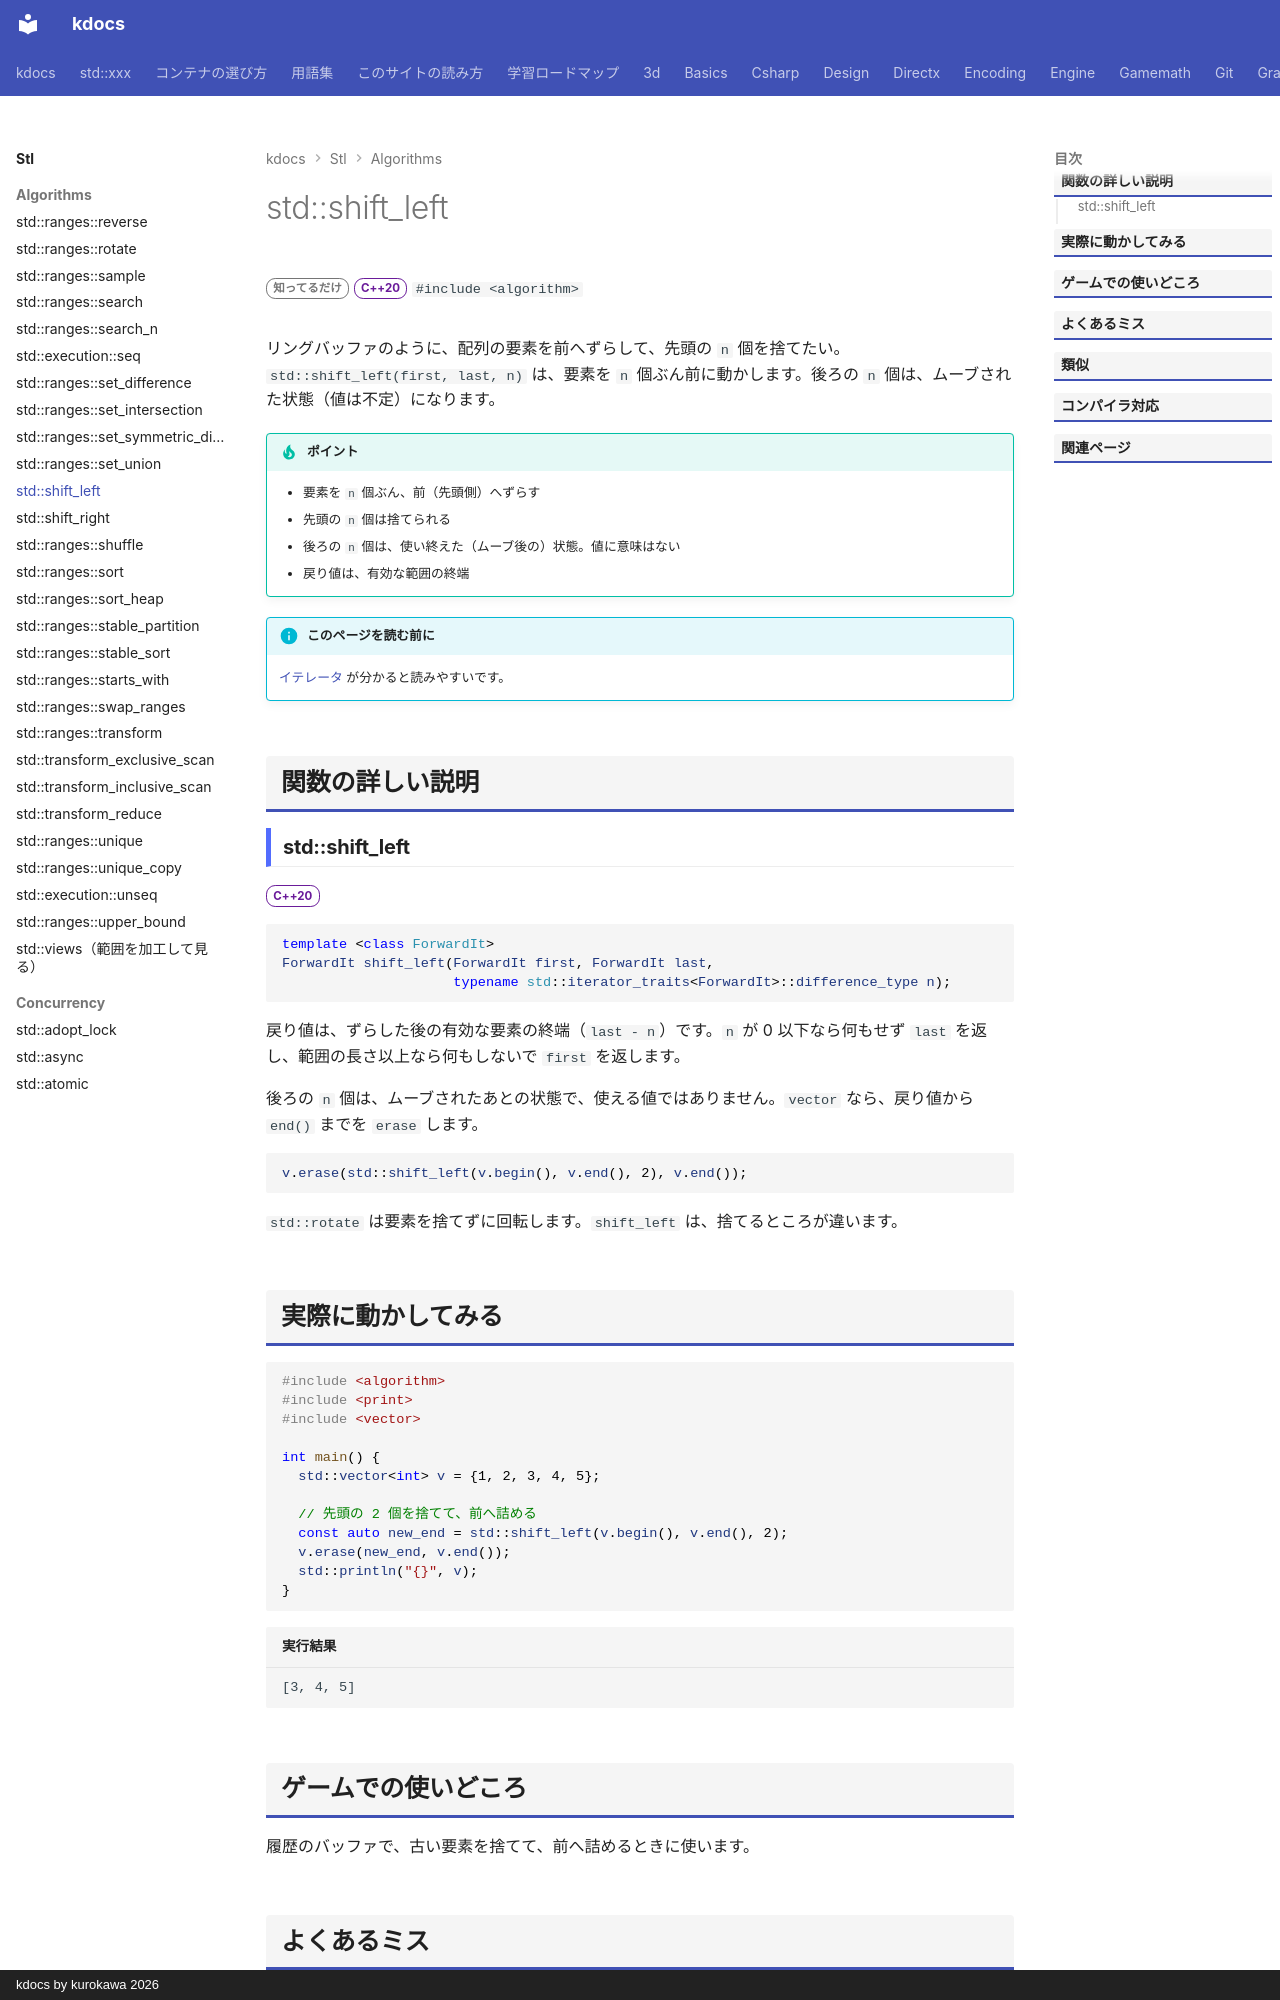

repository: qwzxdf/kdocs · page: stl/algorithms/shift_left/index.html · generator: mkdocs · copyright: kdocs by kurokawa 2026

---
title: std::shift_left
summary: "範囲の要素を、前（左）へずらす。空いた後ろは放置する。"
order: 69
tags:
  - アルゴリズム
---

# std::shift_left

<div class="page-badges" markdown>
<span class="rank rank-rare">知ってるだけ</span>
<span class="ver ver-20">C++20</span>
`#include <algorithm>`
</div>

リングバッファのように、配列の要素を前へずらして、先頭の `n` 個を捨てたい。`std::shift_left(first, last, n)` は、要素を `n` 個ぶん前に動かします。後ろの `n` 個は、ムーブされた状態（値は不定）になります。

!!! tip "ポイント"
    - 要素を `n` 個ぶん、前（先頭側）へずらす
    - 先頭の `n` 個は捨てられる
    - 後ろの `n` 個は、使い終えた（ムーブ後の）状態。値に意味はない
    - 戻り値は、有効な範囲の終端

!!! info "このページを読む前に"
    [イテレータ](../../basics/iterator.md) が分かると読みやすいです。

## 関数の詳しい説明

### std::shift_left {#shift_left}

<span class="ver ver-20">C++20</span>

```cpp
template <class ForwardIt>
ForwardIt shift_left(ForwardIt first, ForwardIt last,
                     typename std::iterator_traits<ForwardIt>::difference_type n);
```

戻り値は、ずらした後の有効な要素の終端（`last - n`）です。`n` が 0 以下なら何もせず `last` を返し、範囲の長さ以上なら何もしないで `first` を返します。

後ろの `n` 個は、ムーブされたあとの状態で、使える値ではありません。`vector` なら、戻り値から `end()` までを `erase` します。

```cpp
v.erase(std::shift_left(v.begin(), v.end(), 2), v.end());
```

`std::rotate` は要素を捨てずに回転します。`shift_left` は、捨てるところが違います。
